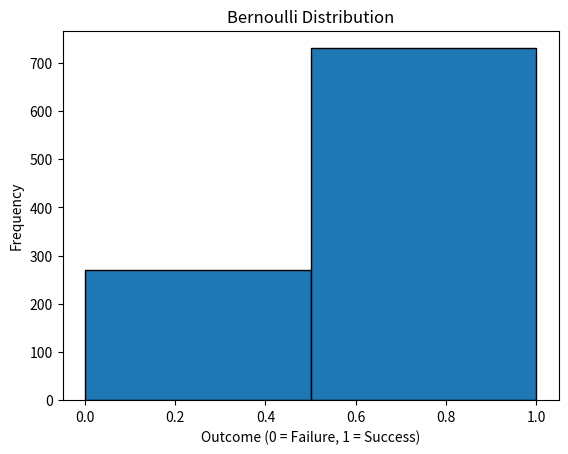

Write the Python code that produced this figure.
import numpy as np
import matplotlib.pyplot as plt

# Probability of success
p = 0.7

# Number of trials
n = 1000

# Generate Bernoulli distributed data
data = np.random.binomial(1, p, n)

# Plot histogram
plt.hist(data, bins=2, edgecolor='black')

plt.title("Bernoulli Distribution")
plt.xlabel("Outcome (0 = Failure, 1 = Success)")
plt.ylabel("Frequency")

plt.show()
